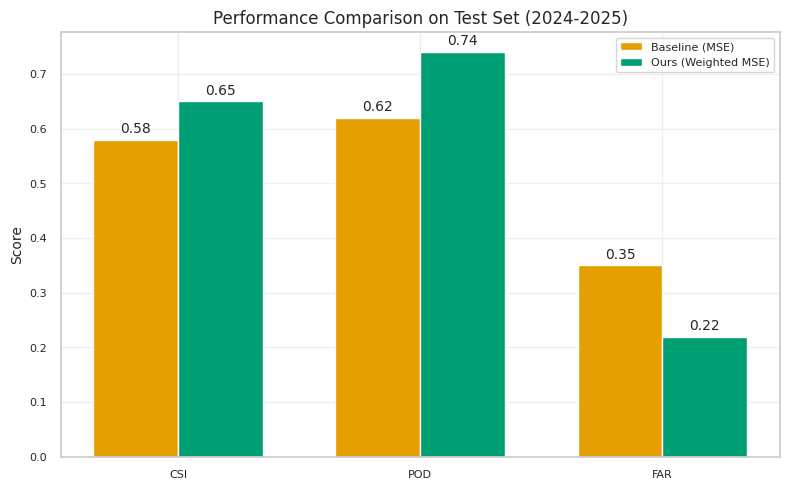

The script that saved this image: (Note: this script raises an exception after producing the figure.)
import matplotlib.pyplot as plt
import seaborn as sns
import numpy as np
import os

# Set APA-style plot aesthetics
sns.set_theme(style="whitegrid")
# Visual Style Guide Enforcement
plt.rcParams.update({
    "font.family": "sans-serif",
    "font.sans-serif": ["Arial"],
    "font.size": 10,
    "axes.labelsize": 10,
    "axes.titlesize": 12,
    "xtick.labelsize": 8,
    "ytick.labelsize": 8,
    "legend.fontsize": 8,
    "figure.dpi": 300,
    "savefig.bbox": "tight",
    "axes.grid": True,
    "grid.alpha": 0.3,
    "lines.linewidth": 2
})

# Color Constants
COLOR_OURS = '#009E73'      # Greenish
COLOR_BASELINE = '#E69F00'  # Orange
COLOR_GT = '#0072B2'        # Blue


os.makedirs("figures", exist_ok=True)

def plot_quantitative_metrics():
    """Generates Figure 4: Performance Comparison (CSI, POD, FAR)."""
    metrics = ['CSI', 'POD', 'FAR']
    baseline = [0.58, 0.62, 0.35]
    ours = [0.65, 0.74, 0.22]
    
    x = np.arange(len(metrics))
    width = 0.35
    
    fig, ax = plt.subplots(figsize=(8, 5)) # Adjusted size for IEEE column width
    rects1 = ax.bar(x - width/2, baseline, width, label='Baseline (MSE)', color=COLOR_BASELINE)
    rects2 = ax.bar(x + width/2, ours, width, label='Ours (Weighted MSE)', color=COLOR_OURS)
    
    ax.set_ylabel('Score')
    ax.set_title('Performance Comparison on Test Set (2024-2025)')
    ax.set_xticks(x)
    ax.set_xticklabels(metrics)
    ax.legend()
    
    ax.bar_label(rects1, padding=3)
    ax.bar_label(rects2, padding=3)
    
    fig.tight_layout()
    plt.savefig("Paper/figures/figure4_metrics.png")
    print("Saved Paper/figures/figure4_metrics.png")

def plot_qualitative_strip():
    """Generates Figure 3: Mock Qualitative Comparison."""
    # Mock data generation (replace with real tensor loading in production)
    # Shape: (3, 31, 41) -> 3 methods, H, W
    np.random.seed(42)
    ground_truth = np.random.randn(31, 41)
    ground_truth = np.exp(ground_truth) # Lognormal-ish
    
    # Baseline is blurry (smooth the GT)
    from scipy.ndimage import gaussian_filter
    baseline = gaussian_filter(ground_truth, sigma=2.0)
    
    # Ours is sharper (less smooth + some noise)
    ours = gaussian_filter(ground_truth, sigma=0.5)
    
    data = [ground_truth, baseline, ours]
    titles = ["Ground Truth (ERA5)", "Baseline (MSE)", "Ours (WMSE)"]
    
    # Use 3.5 inches height to fit roughly 1/3 page
    fig, axes = plt.subplots(1, 3, figsize=(10, 3.5))
    
    for ax, img, title in zip(axes, data, titles):
        im = ax.imshow(img, cmap="inferno", origin="lower")
        ax.set_title(title)
        ax.axis("off")
        
    # Add shared colorbar
    dt = 0.45  # Data Threshold (mock)
    # plt.colorbar(im, ax=axes.ravel().tolist(), label="Precipitation (mm/hr)")
    
    plt.suptitle("Qualitative Comparison at T+3 Hours", fontsize=16)
    plt.tight_layout()
    plt.savefig("Paper/figures/figure3_qualitative.png")
    print("Saved Paper/figures/figure3_qualitative.png")

if __name__ == "__main__":
    plot_quantitative_metrics()
    plot_qualitative_strip()
